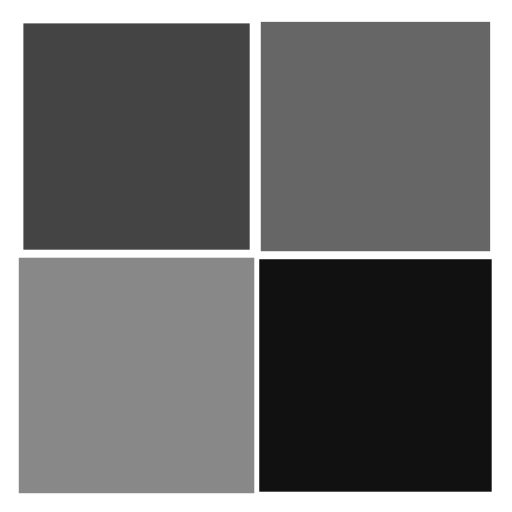
t = 0.00 s
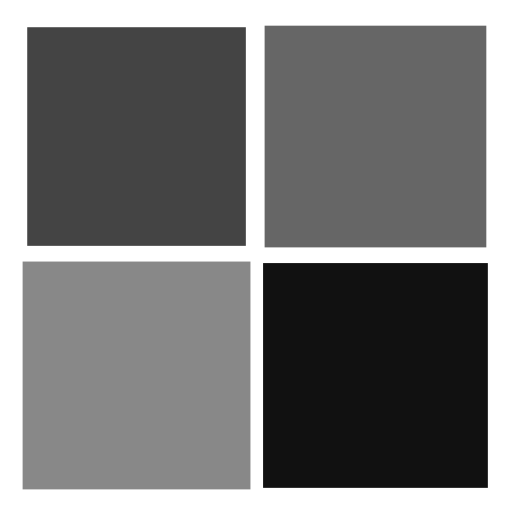
t = 0.25 s
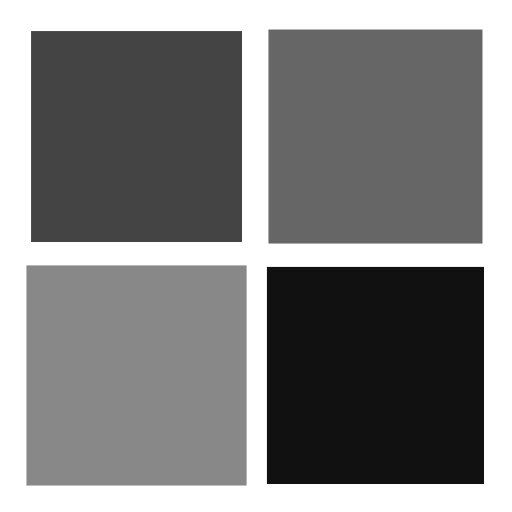
t = 0.50 s
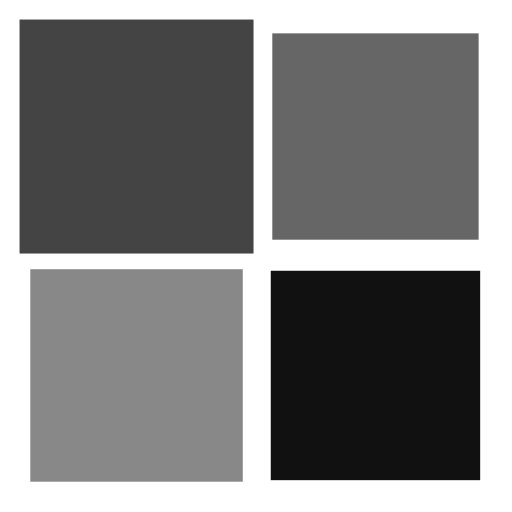
t = 0.75 s

The animated SVG that drew these frames (rendered in a browser with its animation timeline set to each time). Animation: 4 SMIL elements (animateTransform=4); one cycle of 1.00 s, repeats indefinitely.

<?xml version="1.0" encoding="utf-8"?>
<svg xmlns="http://www.w3.org/2000/svg" xmlns:xlink="http://www.w3.org/1999/xlink" style=" background: white none repeat scroll 0% 0%;
  display: block;
  margin: auto;
  shape-rendering: auto;" width="200px" height="200px" viewBox="0 0 100 100" preserveAspectRatio="xMidYMid">
<g transform="translate(26.666666666666668,26.666666666666668)">
  <rect x="-20" y="-20" width="40" height="40" fill="#444">
    <animateTransform attributeName="transform" type="scale" repeatCount="indefinite" dur="1s" keyTimes="0;1" values="1.1500000000000001;1" begin="-0.3s"></animateTransform>
  </rect>
</g>
<g transform="translate(73.33333333333333,26.666666666666668)">
  <rect x="-20" y="-20" width="40" height="40" fill="#666">
    <animateTransform attributeName="transform" type="scale" repeatCount="indefinite" dur="1s" keyTimes="0;1" values="1.1500000000000001;1" begin="-0.2s"></animateTransform>
  </rect>
</g>
<g transform="translate(26.666666666666668,73.33333333333333)">
  <rect x="-20" y="-20" width="40" height="40" fill="#888">
    <animateTransform attributeName="transform" type="scale" repeatCount="indefinite" dur="1s" keyTimes="0;1" values="1.1500000000000001;1" begin="0s"></animateTransform>
  </rect>
</g>
<g transform="translate(73.33333333333333,73.33333333333333)">
  <rect x="-20" y="-20" width="40" height="40" fill="#111">
    <animateTransform attributeName="transform" type="scale" repeatCount="indefinite" dur="1s" keyTimes="0;1" values="1.1500000000000001;1" begin="-0.1s"></animateTransform>
  </rect>
</g>
<!-- [ldio] generated by https://loading.io/ --></svg>
